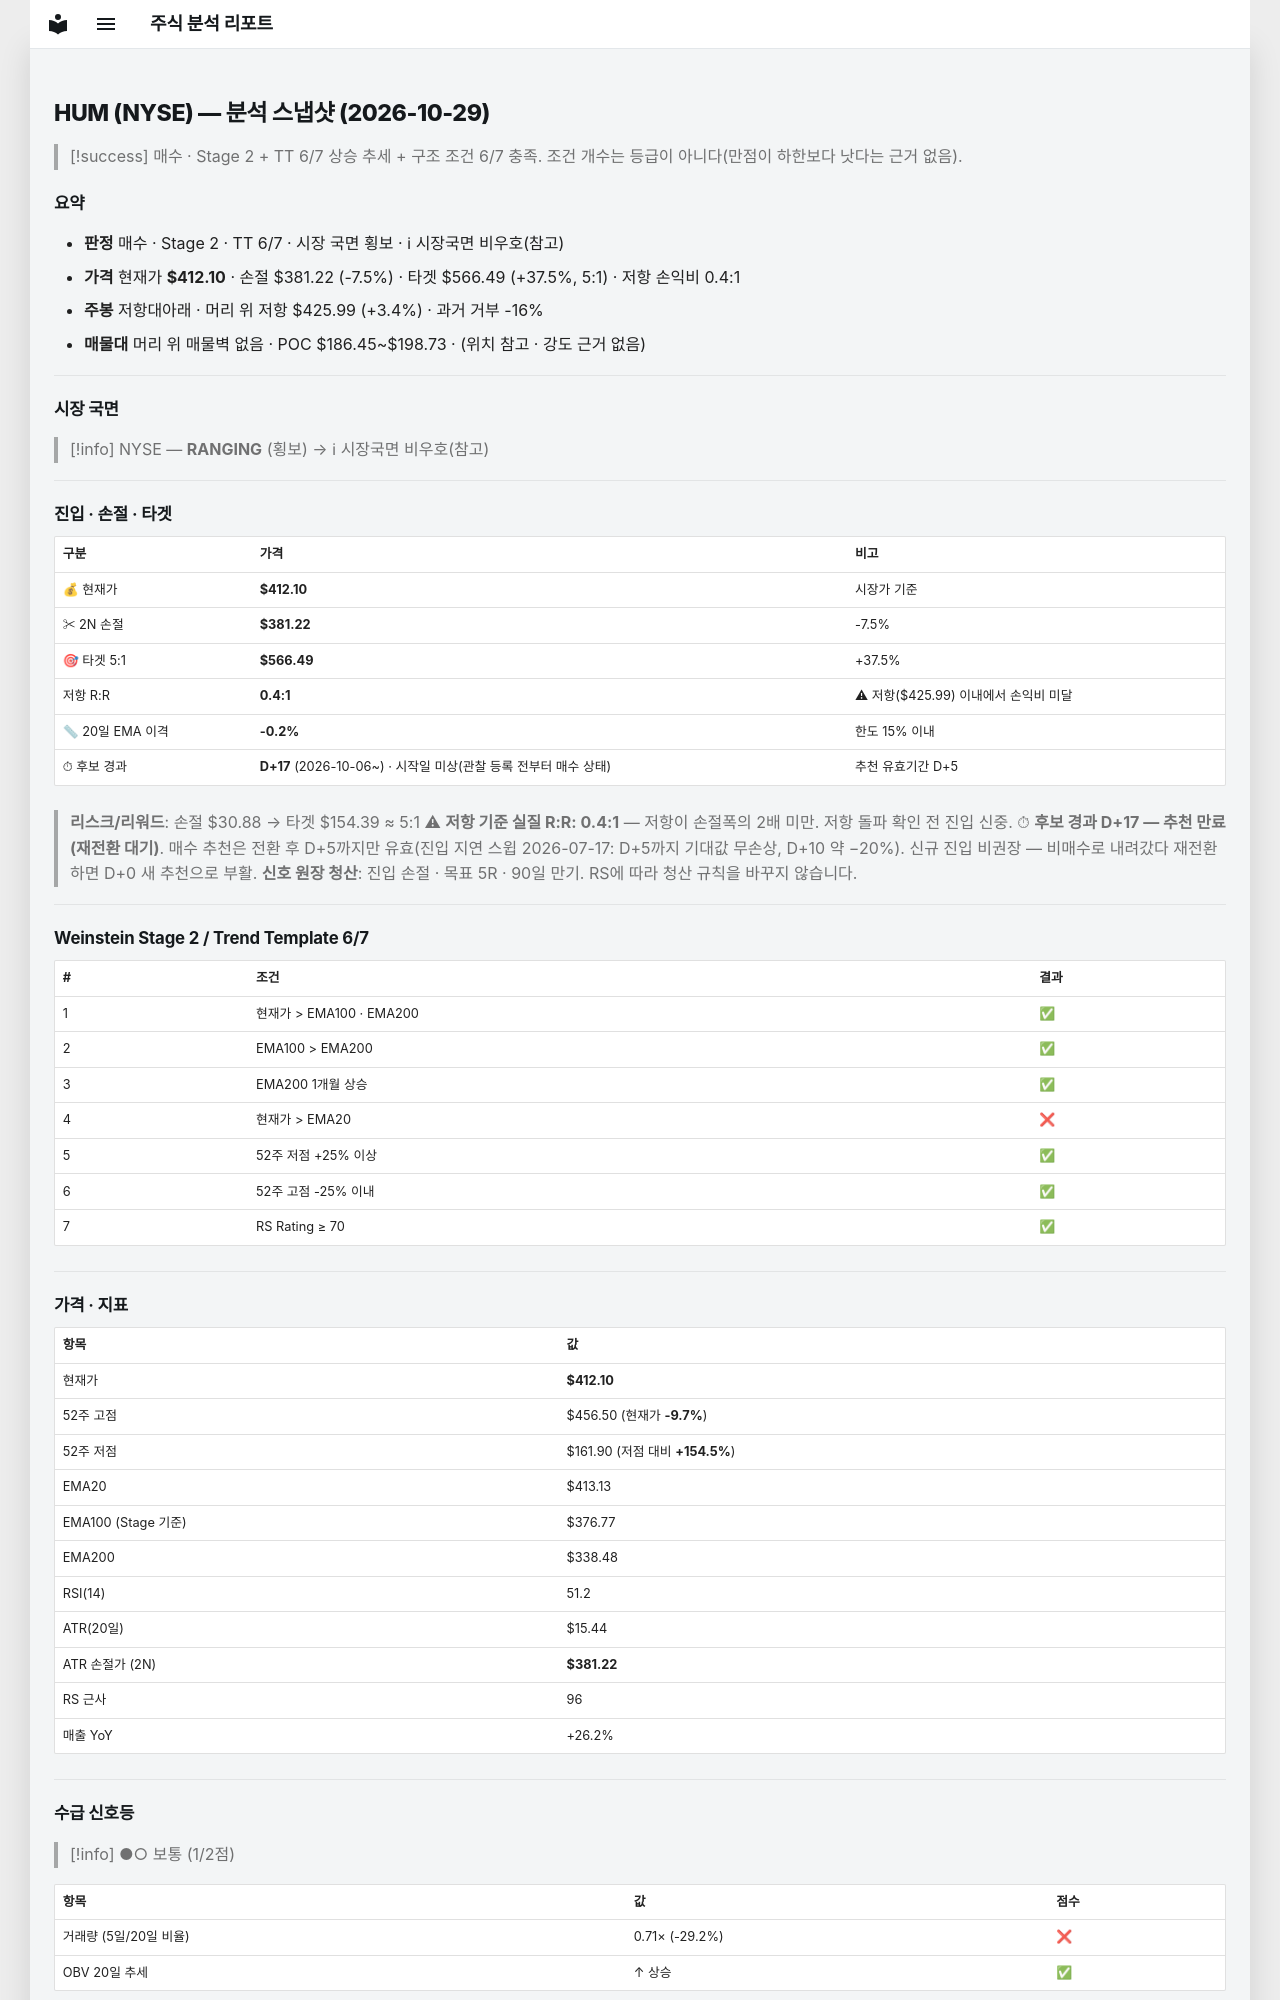

repository: soloandco/stock-reports · page: snapshots/HUM-2026-10-29/index.html · generator: mkdocs

---
type: analysis-snapshot
title: HUM 분석 스냅샷
ticker: HUM
market: NYSE
created: 2026-10-29
updated: 2026-10-29
bar-date: 2026-10-28
verdict: 매수관찰
real-rr: 0.45
sma50-gap-pct: -0.2
candidate-days: 17
candidate-since: 2026-10-06
candidate-start-unknown: true
weekly-position: 저항대아래
weekly-overhead-price: 425.99
weekly-overhead-pct: 3.4
stage: 2
trend-template-score: 6
tt-max: 7
ma-set: ema-20-100-200
price: 412.1000061035156
stop-price: 381.2220140144866
market-regime: RANGING
supply-demand-score: 1/2
supply-demand-label: 보통
status: tracking
tags:
  - stock-agent
  - watchlist
  - HUM
  - analysis
related:
  - "[[analysis-template]]"
---

# HUM (NYSE) — 분석 스냅샷 (2026-10-29)

> [!success] 매수 · Stage 2 + TT 6/7
> 상승 추세 + 구조 조건 6/7 충족. 조건 개수는 등급이 아니다(만점이 하한보다 낫다는 근거 없음).

## 요약

- **판정** 매수 · Stage 2 · TT 6/7 · 시장 국면 횡보 · ℹ 시장국면 비우호(참고)
- **가격** 현재가 **$412.10** · 손절 $381.22 (-7.5%) · 타겟 $566.49 (+37.5%, 5:1) · 저항 손익비 0.4:1
- **주봉** 저항대아래 · 머리 위 저항 $425.99 (+3.4%) · 과거 거부 -16%
- **매물대** 머리 위 매물벽 없음 · POC $186.45~$198.73 · (위치 참고 · 강도 근거 없음)

---

## 시장 국면

> [!info] NYSE — **RANGING** (횡보) → ℹ 시장국면 비우호(참고)

---

## 진입 · 손절 · 타겟

| 구분 | 가격 | 비고 |
|------|------|------|
| 💰 현재가 | **$412.10** | 시장가 기준 |
| ✂ 2N 손절 | **$381.22** | -7.5% |
| 🎯 타겟 5:1 | **$566.49** | +37.5% |
| 저항 R:R | **0.4:1** | ⚠ 저항($425.99) 이내에서 손익비 미달 |
| 📏 20일 EMA 이격 | **-0.2%** | 한도 15% 이내 |
| ⏱ 후보 경과 | **D+17** (2026-10-06~) · 시작일 미상(관찰 등록 전부터 매수 상태) | 추천 유효기간 D+5 |

> **리스크/리워드**: 손절 $30.88 → 타겟 $154.39 ≈ 5:1
> ⚠ **저항 기준 실질 R:R: 0.4:1** — 저항이 손절폭의 2배 미만. 저항 돌파 확인 전 진입 신중.
> ⏱ **후보 경과 D+17 — 추천 만료(재전환 대기)**. 매수 추천은 전환 후 D+5까지만 유효(진입 지연 스윕 2026-07-17: D+5까지 기대값 무손상, D+10 약 −20%). 신규 진입 비권장 — 비매수로 내려갔다 재전환하면 D+0 새 추천으로 부활.
> **신호 원장 청산**: 진입 손절 · 목표 5R · 90일 만기. RS에 따라 청산 규칙을 바꾸지 않습니다.

---

## Weinstein Stage 2 / Trend Template 6/7

| # | 조건 | 결과 |
|---|------|------|
| 1 | 현재가 > EMA100 · EMA200 | ✅ |
| 2 | EMA100 > EMA200 | ✅ |
| 3 | EMA200 1개월 상승 | ✅ |
| 4 | 현재가 > EMA20 | ❌ |
| 5 | 52주 저점 +25% 이상 | ✅ |
| 6 | 52주 고점 -25% 이내 | ✅ |
| 7 | RS Rating ≥ 70 | ✅ |

---

## 가격 · 지표

| 항목 | 값 |
|------|---|
| 현재가 | **$412.10** |
| 52주 고점 | $456.50 (현재가 **-9.7%**) |
| 52주 저점 | $161.90 (저점 대비 **+154.5%**) |
| EMA20 | $413.13 |
| EMA100 (Stage 기준) | $376.77 |
| EMA200 | $338.48 |
| RSI(14) | 51.2 |
| ATR(20일) | $15.44 |
| ATR 손절가 (2N) | **$381.22** |
| RS 근사 | 96 |
| 매출 YoY | +26.2% |

---
## 수급 신호등

> [!info] ●○ 보통 (1/2점)

| 항목 | 값 | 점수 |
|------|------|------|
| 거래량 (5일/20일 비율) | 0.71× (-29.2%) | ❌ |
| OBV 20일 추세 | ↑ 상승 | ✅ |

> **판독법**: 거래량이 20일 평균보다 20% 이상 많고 OBV(온밸런스볼륨)가 상승 중이면 매집 수급이 강한 것으로 판단합니다.

---
